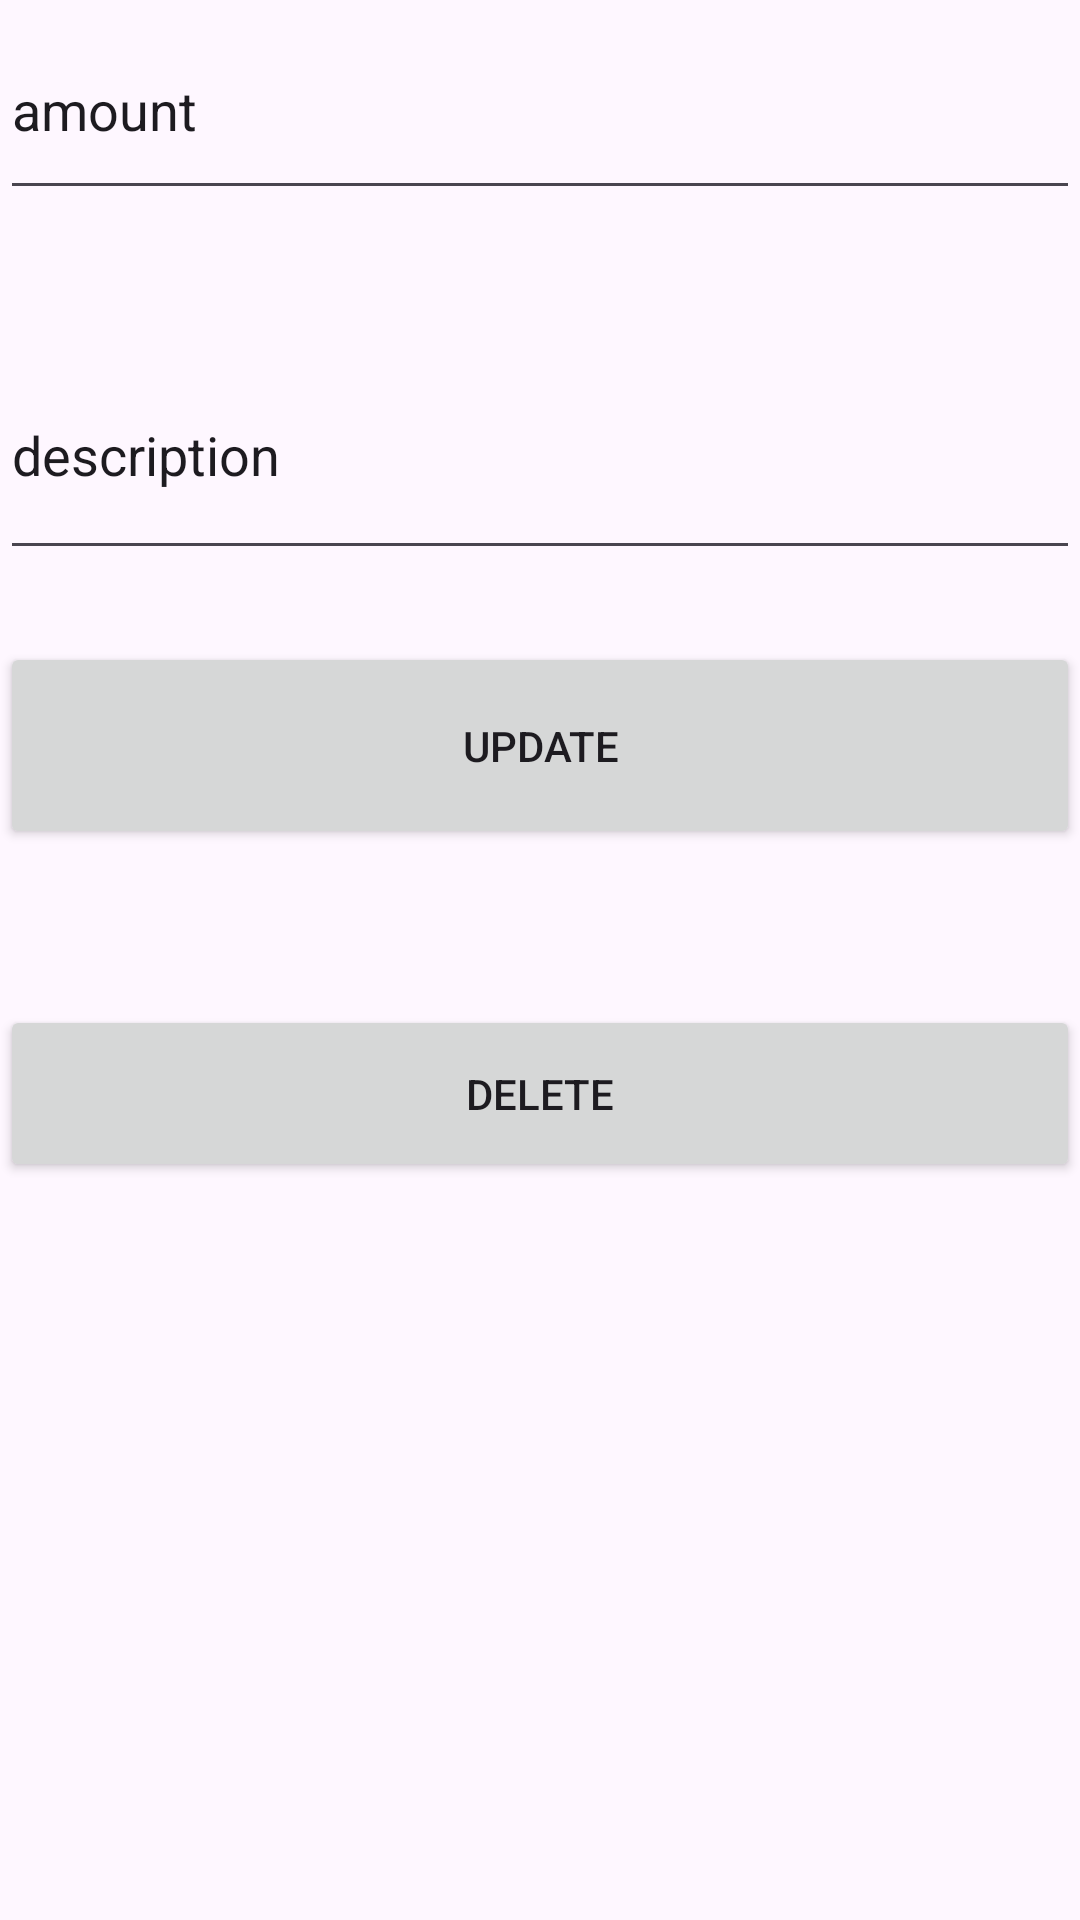

Reconstruct the res/layout file that produces this screen, plus the resources it refers to.
<!-- AndroidManifest.xml: application theme Theme.TowTables -->
<!-- res/layout/activity_update_expense.xml -->
<?xml version="1.0" encoding="utf-8"?>
<androidx.constraintlayout.widget.ConstraintLayout xmlns:android="http://schemas.android.com/apk/res/android"
    xmlns:app="http://schemas.android.com/apk/res-auto"
    xmlns:tools="http://schemas.android.com/tools"
    android:id="@+id/main"
    android:layout_width="match_parent"
    android:layout_height="match_parent"
    tools:context=".UpdateExpense">

    <EditText
        android:id="@+id/updateAmount"
        android:layout_width="0dp"
        android:layout_height="70dp"
        android:ems="10"
        android:inputType="text"
        android:text="amount"
        app:layout_constraintEnd_toEndOf="parent"
        app:layout_constraintStart_toStartOf="parent"
        app:layout_constraintTop_toTopOf="parent" />

    <EditText
        android:id="@+id/updateDesc"
        android:layout_width="0dp"
        android:layout_height="80dp"
        android:layout_marginTop="40dp"
        android:ems="10"
        android:inputType="text"
        android:text="description"
        app:layout_constraintEnd_toEndOf="parent"
        app:layout_constraintHorizontal_bias="0.497"
        app:layout_constraintStart_toStartOf="parent"
        app:layout_constraintTop_toBottomOf="@+id/updateAmount" />

    <Button
        android:id="@+id/editBtn"
        android:layout_width="0dp"
        android:layout_height="69dp"
        android:layout_marginTop="24dp"
        android:text="update"
        app:layout_constraintEnd_toEndOf="parent"
        app:layout_constraintHorizontal_bias="0.47"
        app:layout_constraintStart_toStartOf="parent"
        app:layout_constraintTop_toBottomOf="@+id/updateDesc" />

    <Button
        android:id="@+id/deleteBtn"
        android:layout_width="0dp"
        android:layout_height="59dp"
        android:layout_marginTop="52dp"
        android:text="delete"
        app:layout_constraintEnd_toEndOf="parent"
        app:layout_constraintHorizontal_bias="0.486"
        app:layout_constraintStart_toStartOf="parent"
        app:layout_constraintTop_toBottomOf="@+id/editBtn" />
</androidx.constraintlayout.widget.ConstraintLayout>
<!-- resources referenced by this layout -->
<resources>
  <style name="Theme.TowTables" parent="Base.Theme.TowTables" />
  <style name="Base.Theme.TowTables" parent="Theme.Material3.DayNight.NoActionBar">
          
          
      </style>
</resources>
